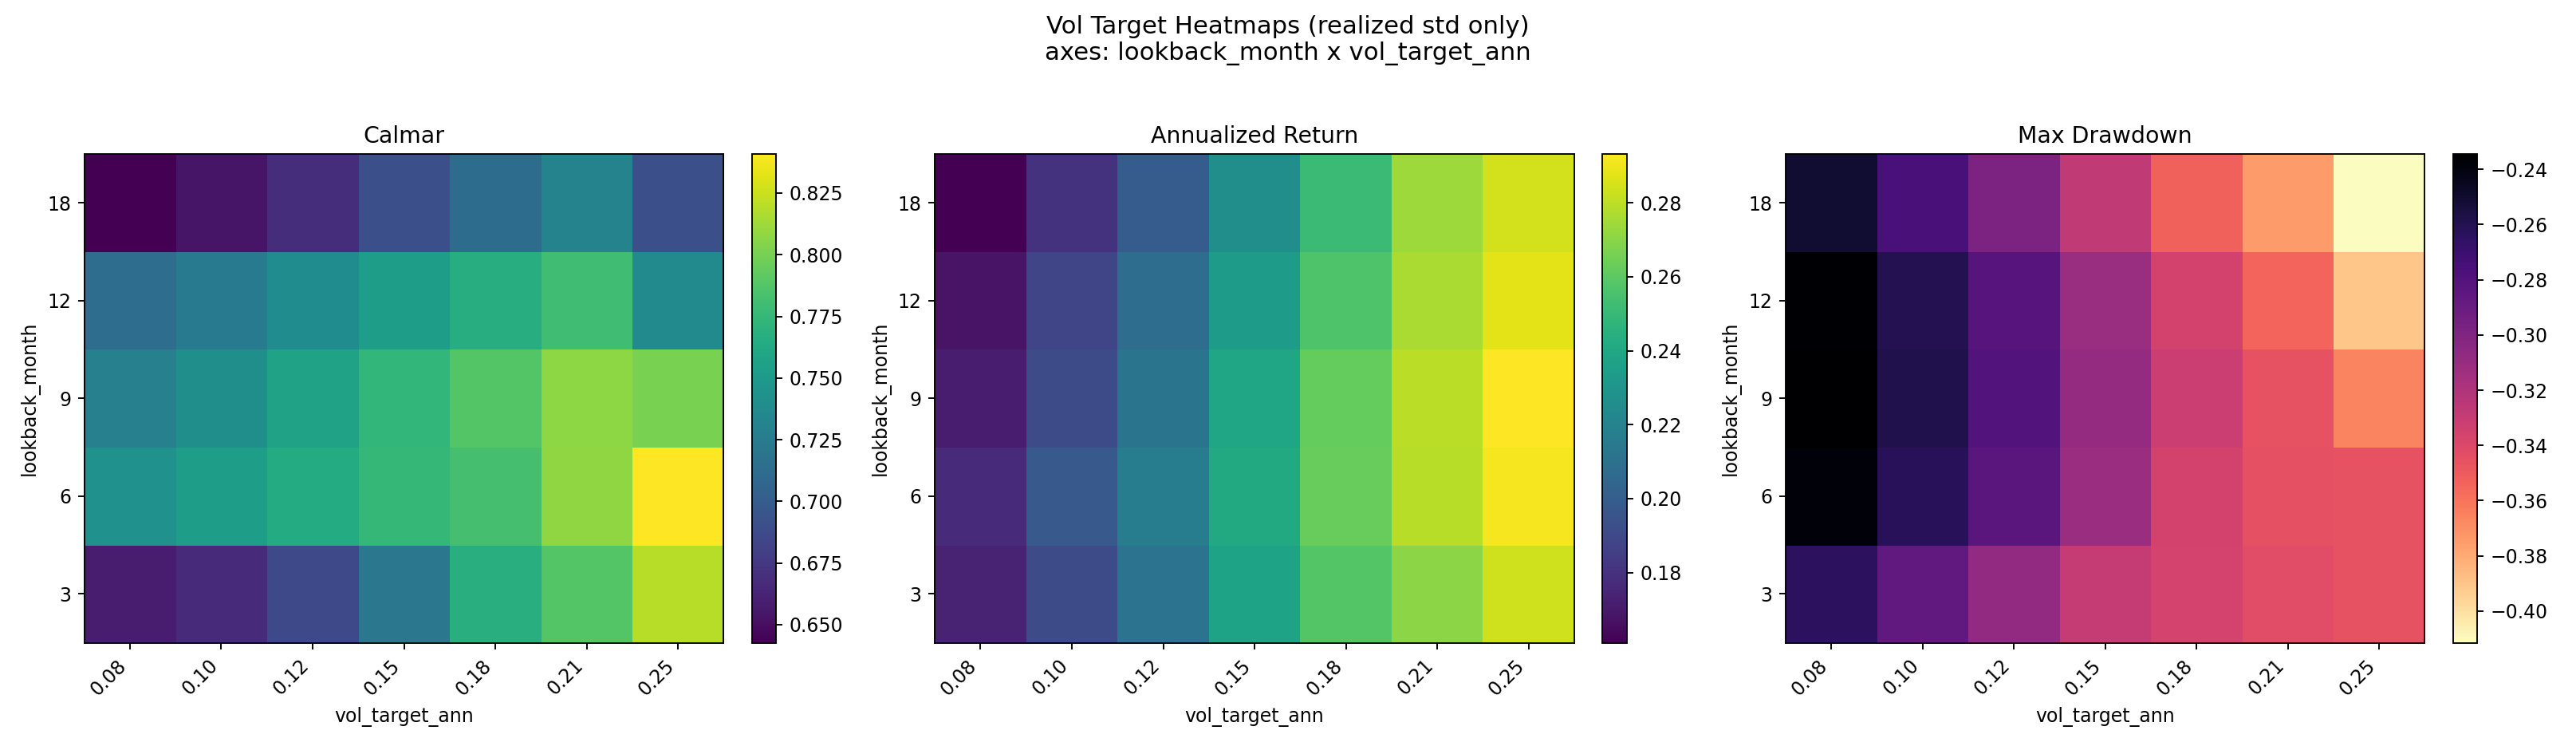

Values plotted in this chart, from the file beside it:
lookback_m, vol_target_ann, max_leverage, annualized_return, max_drawdown, calmar
3, 0.08, 1.0, 0.1735, -0.2639, 0.6576
3, 0.1, 1.0, 0.191, -0.2865, 0.6666
3, 0.12, 1.0, 0.2112, -0.3076, 0.6866
3, 0.15, 1.0, 0.2378, -0.3296, 0.7214
3, 0.18, 1.0, 0.2581, -0.3366, 0.7668
3, 0.21, 1.0, 0.2701, -0.343, 0.7875
3, 0.25, 1.0, 0.2839, -0.3464, 0.8195
6, 0.08, 1.0, 0.1766, -0.2378, 0.7426
6, 0.1, 1.0, 0.1978, -0.2624, 0.7536
6, 0.12, 1.0, 0.2172, -0.2842, 0.7643
6, 0.15, 1.0, 0.2414, -0.3117, 0.7745
6, 0.18, 1.0, 0.2624, -0.3354, 0.7823
6, 0.21, 1.0, 0.2788, -0.345, 0.8081
6, 0.25, 1.0, 0.2913, -0.3464, 0.8409
9, 0.08, 1.0, 0.171, -0.2344, 0.7292
9, 0.1, 1.0, 0.1918, -0.2588, 0.7412
9, 0.12, 1.0, 0.212, -0.2803, 0.7565
9, 0.15, 1.0, 0.2389, -0.3086, 0.7741
9, 0.18, 1.0, 0.2618, -0.3325, 0.7875
9, 0.21, 1.0, 0.2796, -0.3464, 0.8072
9, 0.25, 1.0, 0.2933, -0.3662, 0.8009
12, 0.08, 1.0, 0.1682, -0.2356, 0.7138
12, 0.1, 1.0, 0.1885, -0.2601, 0.7249
12, 0.12, 1.0, 0.2082, -0.2816, 0.7392
12, 0.15, 1.0, 0.2342, -0.3106, 0.7542
12, 0.18, 1.0, 0.2571, -0.3355, 0.7662
12, 0.21, 1.0, 0.2765, -0.3545, 0.78
12, 0.25, 1.0, 0.2877, -0.3906, 0.7365
18, 0.08, 1.0, 0.161, -0.2505, 0.6427
18, 0.1, 1.0, 0.1805, -0.2759, 0.654
18, 0.12, 1.0, 0.1993, -0.2981, 0.6684
18, 0.15, 1.0, 0.2263, -0.3273, 0.6915
18, 0.18, 1.0, 0.2513, -0.3527, 0.7124
18, 0.21, 1.0, 0.274, -0.3747, 0.7311
18, 0.25, 1.0, 0.2843, -0.4114, 0.6909
